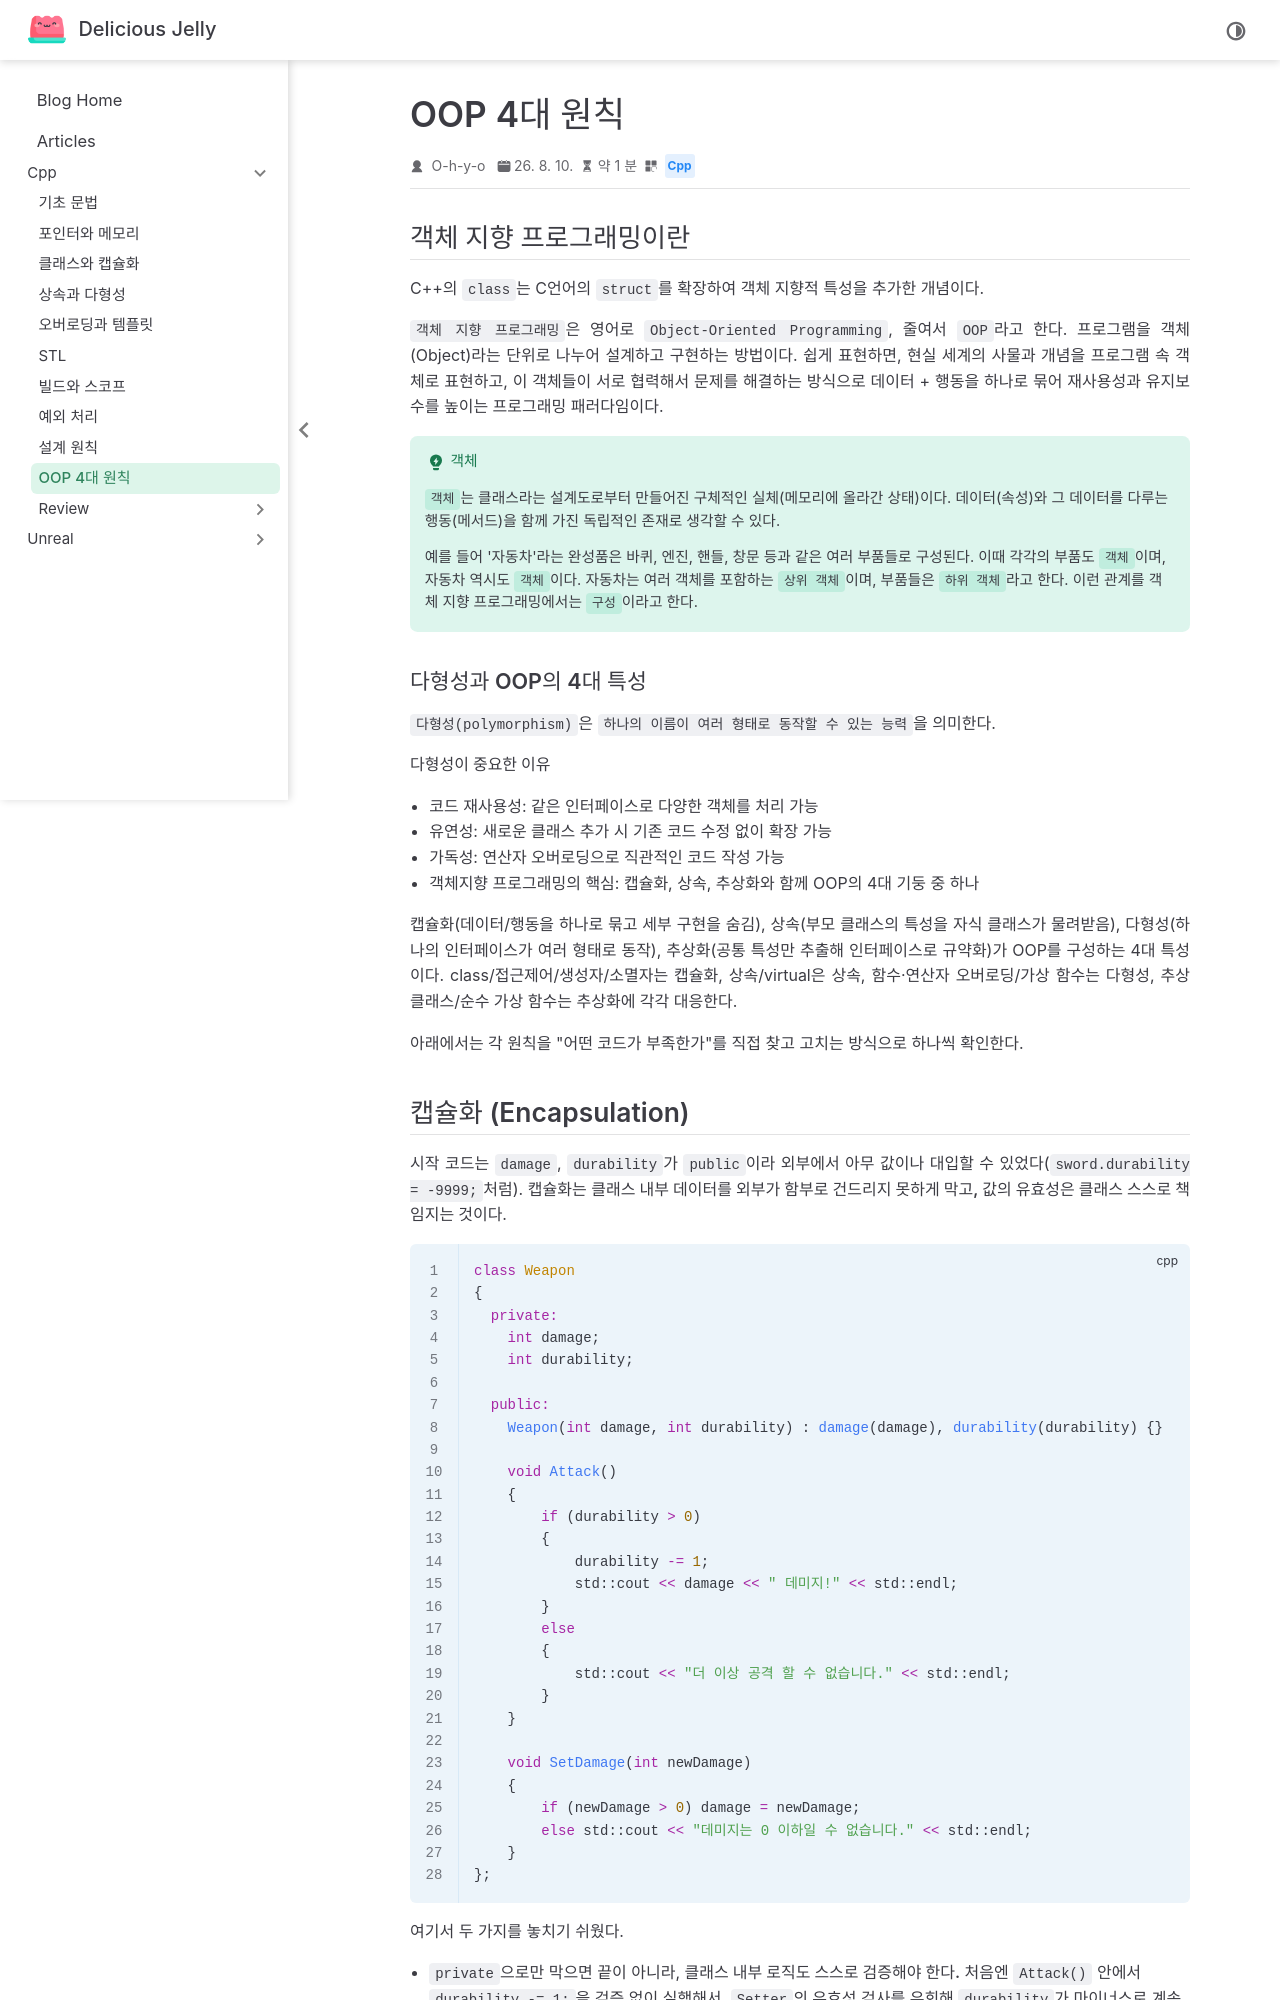

repository: O-h-y-o/O-h-y-o.github.io · page: posts/cpp/10-oop-principles.html · generator: jekyll

---
date: 2026-08-10
category:
  - Cpp
order: 10
---

# OOP 4대 원칙

## 객체 지향 프로그래밍이란

C++의 `class`는 C언어의 `struct`를 확장하여 객체 지향적 특성을 추가한 개념이다.

`객체 지향 프로그래밍`은 영어로 `Object-Oriented Programming`, 줄여서 `OOP`라고 한다. 프로그램을 객체(Object)라는 단위로 나누어 설계하고 구현하는 방법이다. 쉽게 표현하면, 현실 세계의 사물과 개념을 프로그램 속 객체로 표현하고, 이 객체들이 서로 협력해서 문제를 해결하는 방식으로 데이터 + 행동을 하나로 묶어 재사용성과 유지보수를 높이는 프로그래밍 패러다임이다.

::: tip 객체
`객체`는 클래스라는 설계도로부터 만들어진 구체적인 실체(메모리에 올라간 상태)이다. 데이터(속성)와 그 데이터를 다루는 행동(메서드)을 함께 가진 독립적인 존재로 생각할 수 있다.

예를 들어 '자동차'라는 완성품은 바퀴, 엔진, 핸들, 창문 등과 같은 여러 부품들로 구성된다. 이때 각각의 부품도 `객체`이며, 자동차 역시도 `객체`이다. 자동차는 여러 객체를 포함하는 `상위 객체`이며, 부품들은 `하위 객체`라고 한다. 이런 관계를 객체 지향 프로그래밍에서는 `구성`이라고 한다.
:::

### 다형성과 OOP의 4대 특성

`다형성(polymorphism)`은 `하나의 이름이 여러 형태로 동작할 수 있는 능력`을 의미한다.

**다형성이 중요한 이유**

- 코드 재사용성: 같은 인터페이스로 다양한 객체를 처리 가능
- 유연성: 새로운 클래스 추가 시 기존 코드 수정 없이 확장 가능
- 가독성: 연산자 오버로딩으로 직관적인 코드 작성 가능
- 객체지향 프로그래밍의 핵심: 캡슐화, 상속, 추상화와 함께 OOP의 4대 기둥 중 하나

캡슐화(데이터/행동을 하나로 묶고 세부 구현을 숨김), 상속(부모 클래스의 특성을 자식 클래스가 물려받음), 다형성(하나의 인터페이스가 여러 형태로 동작), 추상화(공통 특성만 추출해 인터페이스로 규약화)가 OOP를 구성하는 4대 특성이다. class/접근제어/생성자/소멸자는 캡슐화, 상속/virtual은 상속, 함수·연산자 오버로딩/가상 함수는 다형성, 추상 클래스/순수 가상 함수는 추상화에 각각 대응한다.

아래에서는 각 원칙을 "어떤 코드가 부족한가"를 직접 찾고 고치는 방식으로 하나씩 확인한다.
